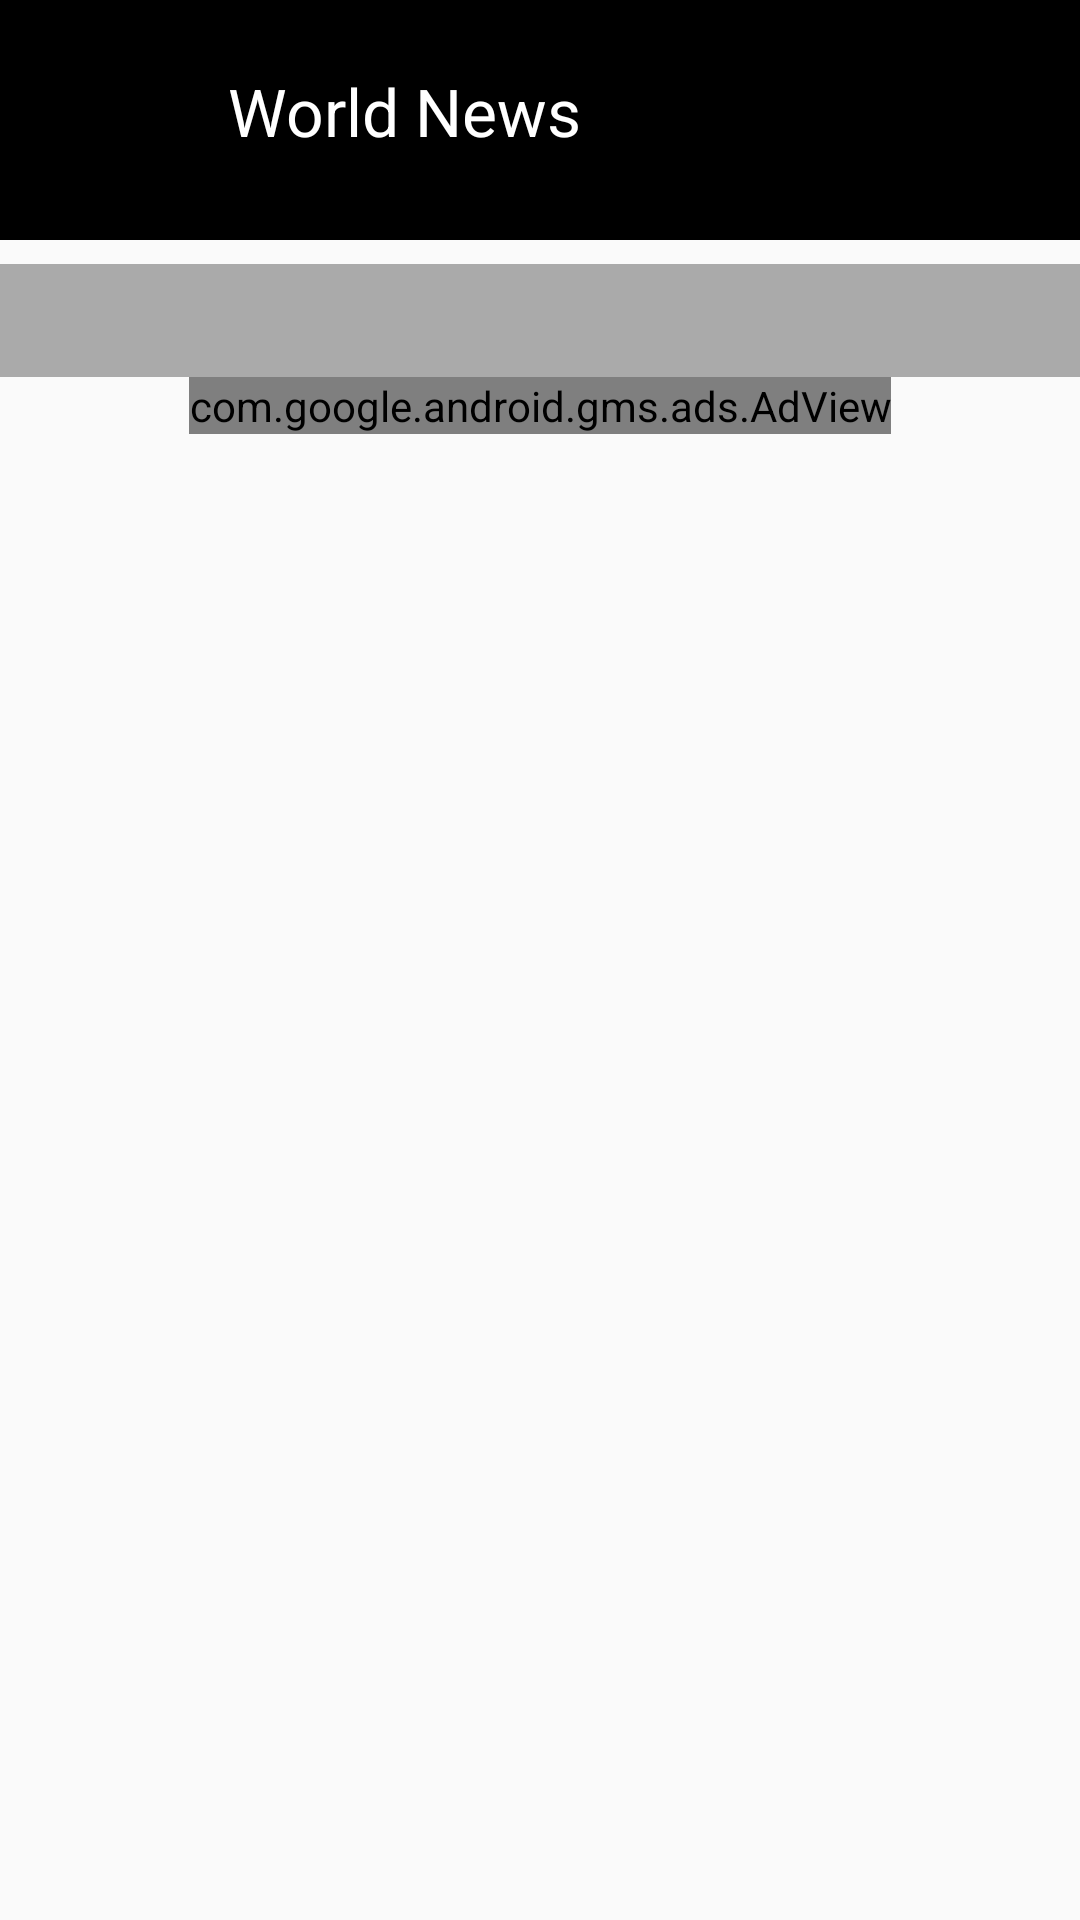

Write the Android layout XML for this screen, with the resource values it uses.
<!-- AndroidManifest.xml: application theme AppTheme -->
<!-- res/layout/home_fragment.xml -->
<?xml version="1.0" encoding="utf-8"?>
<RelativeLayout xmlns:android="http://schemas.android.com/apk/res/android"
    xmlns:tools="http://schemas.android.com/tools"
    xmlns:ads="http://schemas.android.com/apk/res-auto"
    android:layout_width="match_parent"
    android:layout_height="match_parent"
    tools:context="com.zakariachergui.worldnews.fragmentsNews.HomeFragment">


    <com.google.android.material.appbar.AppBarLayout
        android:layout_height="80dp"
        android:background="@android:color/black"
        android:layout_width="match_parent"
        android:id="@+id/viewContactsToolbar"
        >

        <Toolbar
            android:layout_width="match_parent"
            android:layout_height="match_parent"
            tools:targetApi="lollipop">

            <RelativeLayout
                android:layout_width="match_parent"
                android:layout_height="wrap_content"
                >

                <ImageView
                    android:layout_width="35dp"
                    android:layout_height="35dp"
                    android:src="@drawable/iconapp"
                    android:id="@+id/appIcon"
                    android:layout_alignParentLeft="true"/>

                <TextView
                    android:layout_width="wrap_content"
                    android:layout_height="wrap_content"
                    android:text="World News"
                    android:layout_marginLeft="60dp"
                    android:textColor="@android:color/white"
                    android:textSize="22sp" />



            </RelativeLayout>



        </Toolbar>

    </com.google.android.material.appbar.AppBarLayout>



    <LinearLayout
        android:id="@+id/linerAllnews"
        android:layout_marginTop="8dp"
        android:orientation="horizontal"
        android:weightSum="4"
        android:layout_below="@id/viewContactsToolbar"
        android:layout_width="match_parent"
        android:layout_height="wrap_content">
        <TextView
            android:id="@+id/textlatestnews"
            android:layout_width="match_parent"
            android:layout_height="wrap_content"
            android:text=""
            android:textSize="16sp"
            android:padding="8dp"
            android:textColor="#000"
            android:textStyle="bold"
            android:background="@drawable/horizontal_line"
            />

    </LinearLayout>
    <com.google.android.gms.ads.AdView
        xmlns:ads="http://schemas.android.com/apk/res-auto"
        android:id="@+id/adView"
        android:layout_width="wrap_content"
        android:layout_below="@id/linerAllnews"
        android:layout_height="wrap_content"
        android:layout_centerHorizontal="true"
        ads:adSize="BANNER"
        ads:adUnitId="@string/ads_id">
    </com.google.android.gms.ads.AdView>




    <androidx.recyclerview.widget.RecyclerView
        android:id="@+id/recyclerview_item"
        android:layout_width="match_parent"
        android:layout_height="match_parent"
        android:layout_below="@id/adView"
        />






</RelativeLayout>
<!-- resources referenced by this layout -->
<resources>
  <!-- drawable horizontal_line (drawable) -->
  <?xml version="1.0" encoding="utf-8"?>
  <layer-list xmlns:android="http://schemas.android.com/apk/res/android">
  
      <item >
          <shape android:shape="rectangle">
              <solid android:color="@android:color/darker_gray"/>
          </shape>
      </item>
  </layer-list>
  <string name="ads_id">ca-app-pub-7900236362556707/5159448172</string>
  <style name="AppTheme" parent="Theme.AppCompat.Light.NoActionBar">
         
          
          <item name="colorPrimary">@color/colorPrimary</item>
          <item name="colorPrimaryDark">@color/colorPrimaryDark</item>
          <item name="colorAccent">@color/colorAccent</item>
      </style>
  <color name="colorPrimary">#09091a</color>
  <color name="colorPrimaryDark">#09091a</color>
  <color name="colorAccent">#D81B60</color>
</resources>
